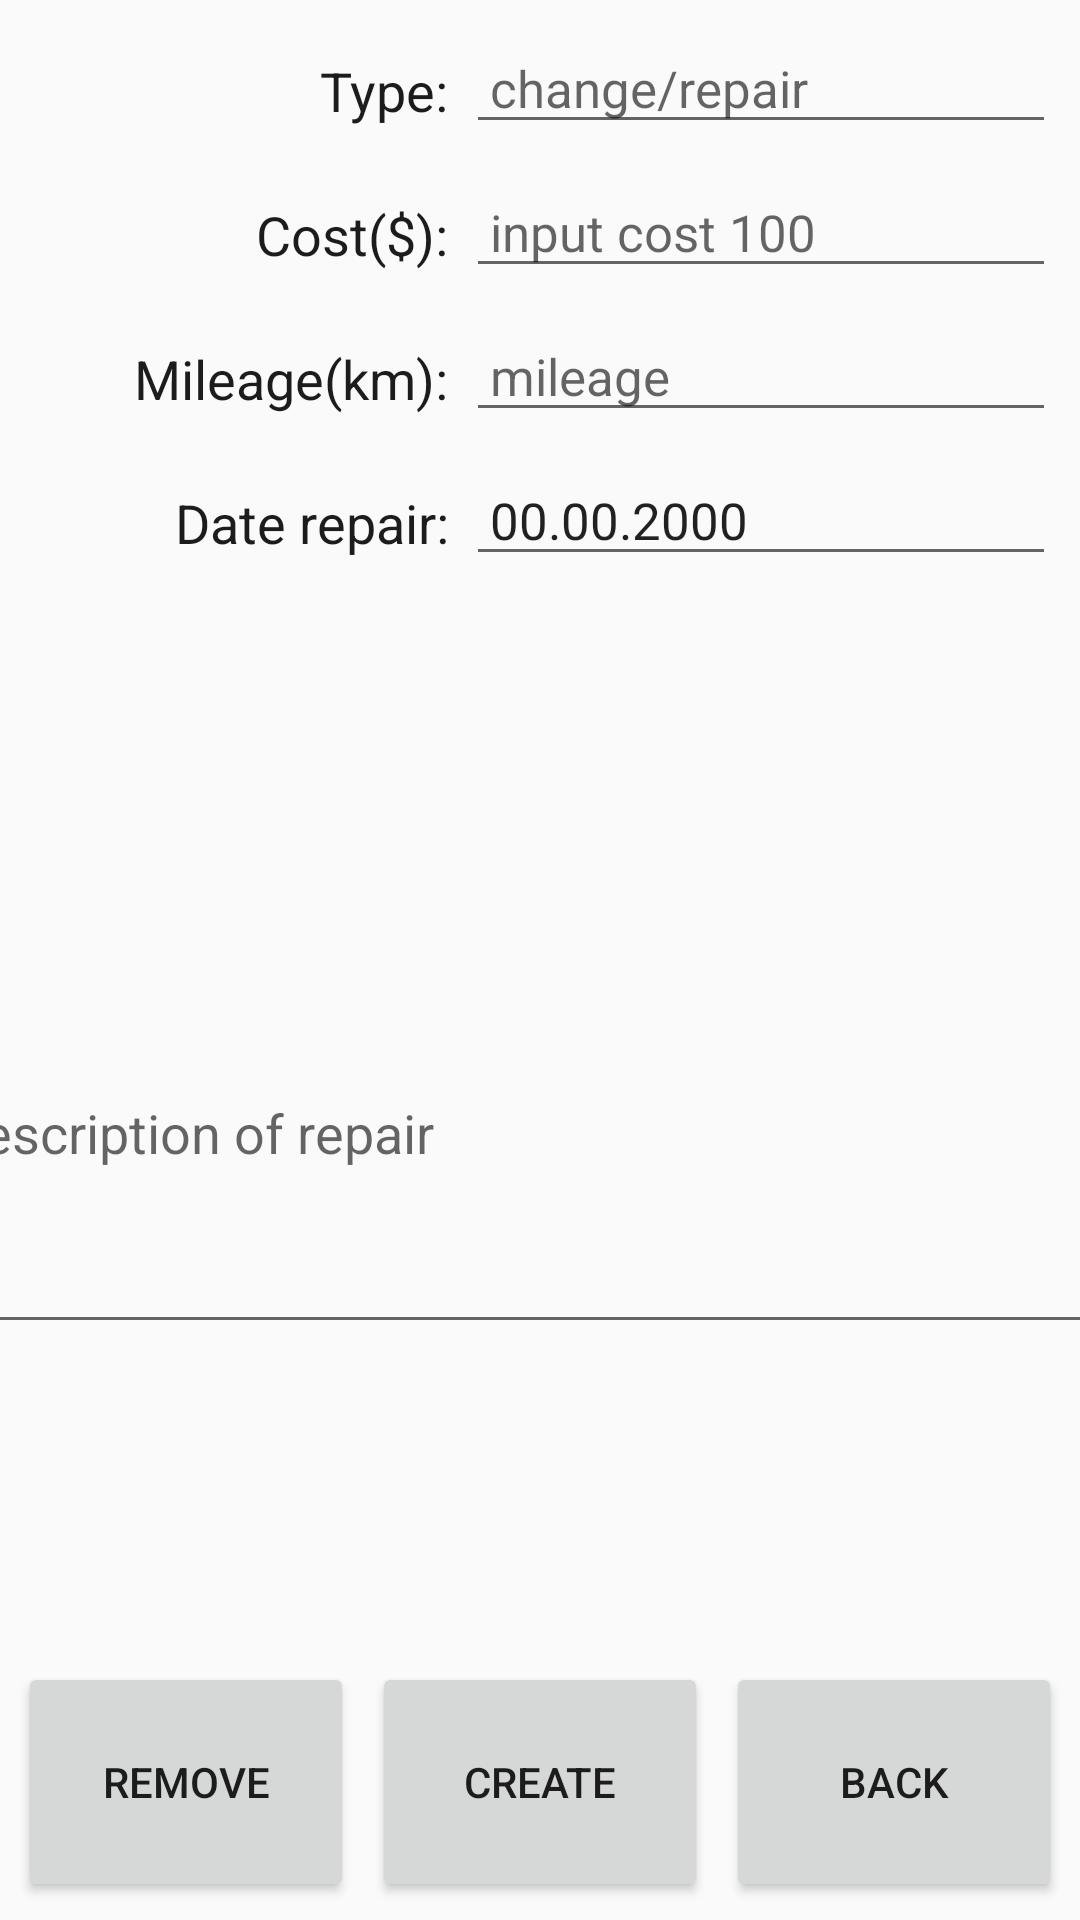

Here is an Android app screen rendered from its layout file. Give the layout XML and the strings, colors and styles it references.
<!-- AndroidManifest.xml: application theme AppTheme -->
<!-- res/layout/fragment_creator_repair.xml -->
<?xml version="1.0" encoding="utf-8"?>
<androidx.constraintlayout.widget.ConstraintLayout xmlns:android="http://schemas.android.com/apk/res/android"
    xmlns:app="http://schemas.android.com/apk/res-auto"
    android:layout_width="match_parent"
    android:layout_height="match_parent">

    <EditText
        android:id="@+id/repairCreatorType"
        android:layout_width="0dp"
        android:layout_height="40dp"
        android:layout_marginTop="8dp"
        android:layout_marginEnd="8dp"
        android:autofillHints=""
        android:ems="10"
        android:hint="@string/change_repair"
        android:inputType="text|textPersonName"
        android:paddingLeft="8dp"
        android:paddingRight="8dp"
        android:textSize="17sp"
        app:layout_constraintEnd_toEndOf="parent"
        app:layout_constraintTop_toTopOf="parent" />

    <EditText
        android:id="@+id/repairCreatorCost"
        android:layout_width="0dp"
        android:layout_height="40dp"
        android:layout_marginTop="8dp"
        android:layout_marginEnd="8dp"
        android:ems="10"
        android:hint="@string/input_cost_100"
        android:inputType="number"
        android:paddingLeft="8dp"
        android:paddingRight="8dp"
        android:textSize="17sp"
        app:layout_constraintEnd_toEndOf="parent"
        app:layout_constraintTop_toBottomOf="@+id/repairCreatorType" />

    <EditText
        android:id="@+id/repairCreatorMileage"
        android:layout_width="0dp"
        android:layout_height="40dp"
        android:layout_marginTop="8dp"
        android:layout_marginEnd="8dp"
        android:ems="10"
        android:hint="@string/mileage"
        android:inputType="number"
        android:paddingLeft="8dp"
        android:paddingRight="8dp"
        android:textSize="17sp"
        app:layout_constraintEnd_toEndOf="parent"
        app:layout_constraintTop_toBottomOf="@+id/repairCreatorCost" />

    <EditText
        android:id="@+id/repairCreatorDate"
        android:layout_width="0dp"
        android:layout_height="40dp"
        android:layout_marginTop="8dp"
        android:layout_marginEnd="8dp"
        android:ems="10"
        android:hint="@string/date_of_repair_dd_mm_yyyy"
        android:inputType="date"
        android:paddingLeft="8dp"
        android:paddingRight="8dp"
        android:text="@string/_00_00_2000"
        android:textSize="17sp"
        app:layout_constraintEnd_toEndOf="parent"
        app:layout_constraintTop_toBottomOf="@+id/repairCreatorMileage" />

    <TextView
        android:id="@+id/repairCreatorTextType"
        android:layout_width="0dp"
        android:layout_height="40dp"
        android:layout_marginStart="6dp"
        android:layout_marginTop="8dp"
        android:layout_marginEnd="6dp"
        android:paddingTop="10dp"
        android:text="@string/type"
        android:textAlignment="viewEnd"
        android:textColor="@color/black"
        android:textSize="18sp"
        app:layout_constraintEnd_toStartOf="@+id/repairCreatorType"
        app:layout_constraintStart_toStartOf="parent"
        app:layout_constraintTop_toTopOf="parent" />

    <TextView
        android:id="@+id/repairCreatorTextCostOfRepair"
        android:layout_width="0dp"
        android:layout_height="40dp"
        android:layout_marginStart="6dp"
        android:layout_marginTop="8dp"
        android:layout_marginEnd="6dp"
        android:paddingTop="10dp"
        android:text="@string/cost"
        android:textAlignment="viewEnd"
        android:textColor="@color/black"
        android:textSize="18sp"
        app:layout_constraintEnd_toStartOf="@+id/repairCreatorType"
        app:layout_constraintHorizontal_bias="0.0"
        app:layout_constraintStart_toStartOf="parent"
        app:layout_constraintTop_toBottomOf="@+id/repairCreatorTextType" />

    <TextView
        android:id="@+id/repairCreatorTextMileageOfRepair"
        android:layout_width="0dp"
        android:layout_height="40dp"
        android:layout_marginStart="6dp"
        android:layout_marginTop="8dp"
        android:layout_marginEnd="6dp"
        android:paddingTop="10dp"
        android:text="@string/mileage_km"
        android:textAlignment="viewEnd"
        android:textColor="@color/black"
        android:textSize="18sp"
        app:layout_constraintEnd_toStartOf="@+id/repairCreatorType"
        app:layout_constraintHorizontal_bias="0.0"
        app:layout_constraintStart_toStartOf="parent"
        app:layout_constraintTop_toBottomOf="@+id/repairCreatorTextCostOfRepair" />

    <TextView
        android:id="@+id/repairCreatorTextDateOfRepair"
        android:layout_width="0dp"
        android:layout_height="40dp"
        android:layout_marginStart="6dp"
        android:layout_marginTop="8dp"
        android:layout_marginEnd="6dp"
        android:paddingTop="10dp"
        android:text="@string/date_repair"
        android:textAlignment="viewEnd"
        android:textColor="@color/black"
        android:textSize="18sp"
        app:layout_constraintEnd_toStartOf="@+id/repairCreatorType"
        app:layout_constraintHorizontal_bias="0.0"
        app:layout_constraintStart_toStartOf="parent"
        app:layout_constraintTop_toBottomOf="@+id/repairCreatorTextMileageOfRepair" />

    <Button
        android:id="@+id/repairCreatorButtonCreate"
        android:layout_width="0dp"
        android:layout_height="80dp"
        android:layout_marginStart="6dp"
        android:layout_marginBottom="6dp"
        android:text="@string/create"
        app:layout_constraintBottom_toBottomOf="parent"
        app:layout_constraintEnd_toStartOf="@+id/repairCreatorButtonCancel"
        app:layout_constraintStart_toEndOf="@+id/repairCreatorButtonDelete" />

    <Button
        android:id="@+id/repairCreatorButtonDelete"
        android:layout_width="0dp"
        android:layout_height="80dp"
        android:layout_marginStart="6dp"
        android:layout_marginBottom="6dp"
        android:text="@string/delete_car"
        app:layout_constraintBottom_toBottomOf="parent"
        app:layout_constraintEnd_toStartOf="@+id/repairCreatorButtonCreate"
        app:layout_constraintStart_toStartOf="parent" />

    <Button
        android:id="@+id/repairCreatorButtonCancel"
        android:layout_width="0dp"
        android:layout_height="80dp"
        android:layout_marginStart="6dp"
        android:layout_marginEnd="6dp"
        android:layout_marginBottom="6dp"
        android:text="@string/cancel"
        app:layout_constraintBottom_toBottomOf="parent"
        app:layout_constraintEnd_toEndOf="parent"
        app:layout_constraintStart_toEndOf="@+id/repairCreatorButtonCreate" />

    <EditText
        android:id="@+id/repairCreatorDescription"
        android:layout_width="400dp"
        android:layout_height="144dp"
        android:layout_marginStart="6dp"
        android:layout_marginTop="6dp"
        android:layout_marginEnd="6dp"
        android:ems="10"
        android:hint="@string/description_of_repair"
        android:inputType="text"
        app:layout_constraintEnd_toEndOf="parent"
        app:layout_constraintStart_toStartOf="parent"
        app:layout_constraintBottom_toTopOf="@id/repairCreatorButtonCreate"
        app:layout_constraintTop_toBottomOf="@+id/repairCreatorDate" />

</androidx.constraintlayout.widget.ConstraintLayout>
<!-- resources referenced by this layout -->
<resources>
  <color name="black">#1C1C1C</color>
  <string name="_00_00_2000">00.00.2000</string>
  <string name="cancel">back</string>
  <string name="change_repair">change/repair</string>
  <string name="cost">Cost($):</string>
  <string name="create">create</string>
  <string name="date_of_repair_dd_mm_yyyy">date of repair dd.mm.yyyy</string>
  <string name="date_repair">Date repair:</string>
  <string name="delete_car">remove</string>
  <string name="description_of_repair">description of repair</string>
  <string name="input_cost_100">input cost 100</string>
  <string name="mileage">mileage</string>
  <string name="mileage_km">Mileage(km):</string>
  <string name="type">Type:</string>
  <style name="AppTheme" parent="Theme.AppCompat.Light.DarkActionBar">
          
          <item name="colorPrimary">@color/colorPrimary</item>
          <item name="colorPrimaryDark">@color/colorPrimaryDark</item>
          <item name="colorAccent">@color/colorAccent</item>
      </style>
  <color name="colorPrimary">#037D9C</color>
  <color name="colorPrimaryDark">#0065B3</color>
  <color name="colorAccent">#03DAC5</color>
</resources>
